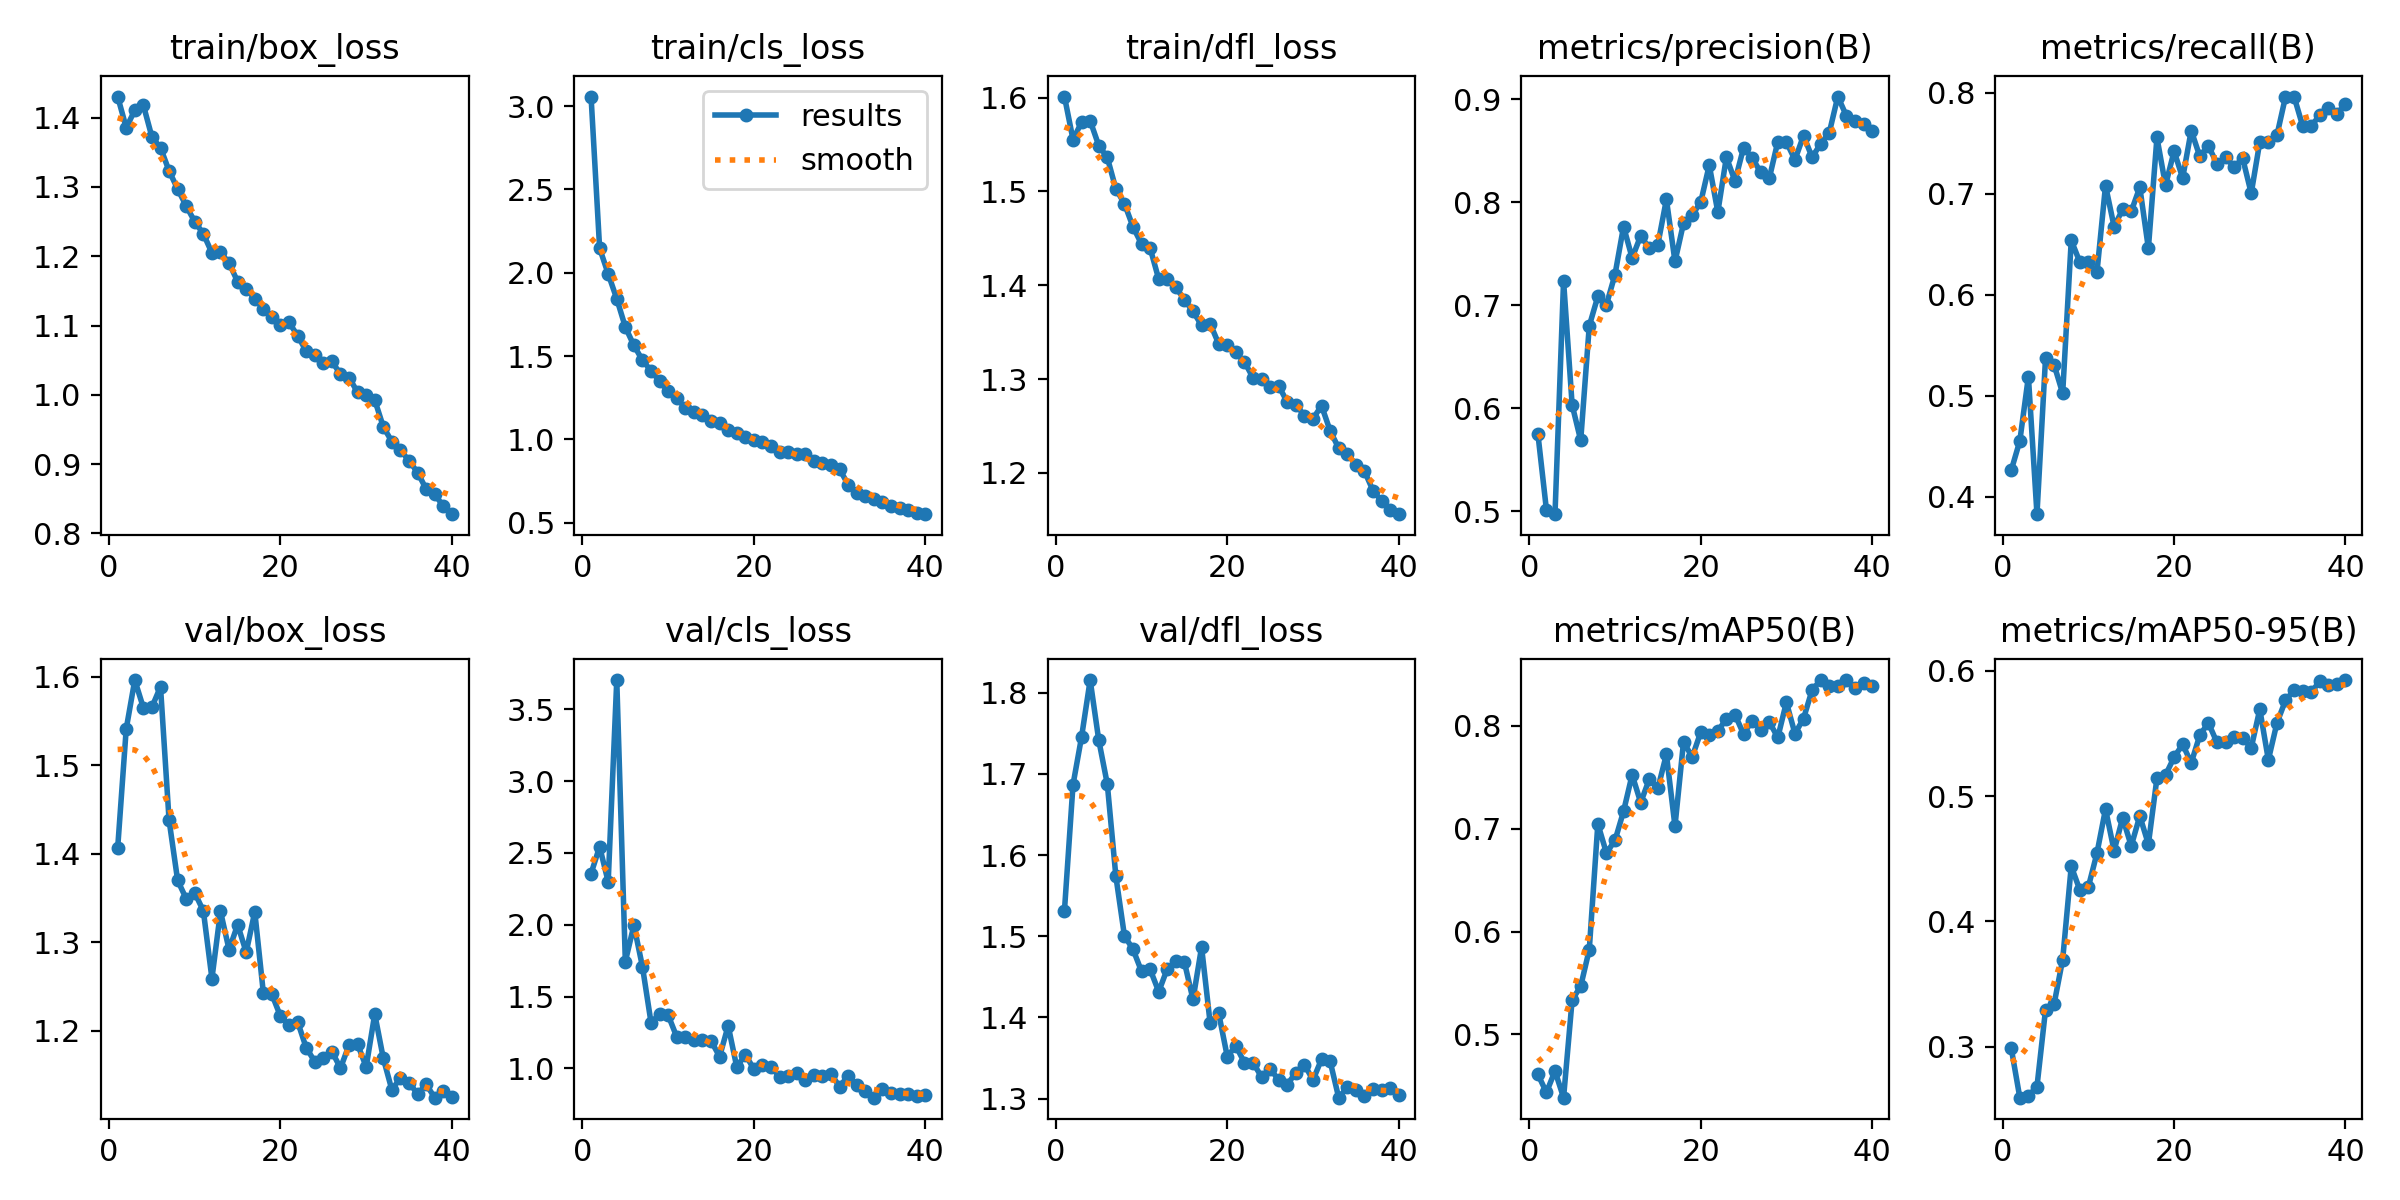

Data behind this chart, as committed beside it:
epoch, train/box_loss, train/cls_loss, train/dfl_loss, metrics/precision(B), metrics/recall(B), metrics/mAP50(B), metrics/mAP50-95(B), val/box_loss, val/cls_loss, val/dfl_loss, lr/pg0, lr/pg1, lr/pg2
1, 1.43, 3.058, 1.601, 0.5754, 0.4264, 0.4612, 0.2988, 1.406, 2.357, 1.532, 0.0002533, 0.0002533, 0.0002533
2, 1.385, 2.147, 1.555, 0.5013, 0.4555, 0.4435, 0.2594, 1.541, 2.543, 1.687, 0.000497, 0.000497, 0.000497
3, 1.411, 1.993, 1.574, 0.4971, 0.5191, 0.4643, 0.2608, 1.596, 2.299, 1.746, 0.0007281, 0.0007281, 0.0007281
4, 1.418, 1.844, 1.575, 0.7238, 0.3829, 0.4384, 0.2682, 1.565, 3.704, 1.816, 0.0007119, 0.0007119, 0.0007119
5, 1.372, 1.674, 1.549, 0.6032, 0.5375, 0.5335, 0.3296, 1.566, 1.744, 1.742, 0.0007119, 0.0007119, 0.0007119
6, 1.357, 1.563, 1.536, 0.5688, 0.5308, 0.5467, 0.3342, 1.589, 1.997, 1.688, 0.0006929, 0.0006929, 0.0006929
7, 1.323, 1.475, 1.503, 0.68, 0.5026, 0.5824, 0.3696, 1.438, 1.707, 1.574, 0.0006738, 0.0006738, 0.0006738
8, 1.297, 1.411, 1.487, 0.7086, 0.6541, 0.7046, 0.444, 1.37, 1.318, 1.5, 0.0006548, 0.0006548, 0.0006548
9, 1.272, 1.348, 1.462, 0.7005, 0.6326, 0.6764, 0.4251, 1.349, 1.381, 1.484, 0.0006358, 0.0006358, 0.0006358
10, 1.25, 1.288, 1.444, 0.7298, 0.6324, 0.6885, 0.4276, 1.356, 1.37, 1.457, 0.0006167, 0.0006167, 0.0006167
11, 1.232, 1.249, 1.44, 0.7765, 0.6223, 0.7169, 0.4545, 1.335, 1.219, 1.459, 0.0005977, 0.0005977, 0.0005977
12, 1.205, 1.186, 1.407, 0.746, 0.7083, 0.7524, 0.4897, 1.259, 1.217, 1.432, 0.0005787, 0.0005787, 0.0005787
13, 1.206, 1.165, 1.407, 0.7674, 0.6676, 0.7254, 0.4564, 1.335, 1.199, 1.46, 0.0005596, 0.0005596, 0.0005596
14, 1.19, 1.143, 1.398, 0.7555, 0.6848, 0.7481, 0.4827, 1.292, 1.196, 1.469, 0.0005406, 0.0005406, 0.0005406
15, 1.163, 1.113, 1.385, 0.7589, 0.6828, 0.7391, 0.4602, 1.32, 1.192, 1.468, 0.0005216, 0.0005216, 0.0005216
16, 1.152, 1.096, 1.372, 0.8029, 0.7066, 0.7723, 0.4841, 1.289, 1.083, 1.422, 0.0005025, 0.0005025, 0.0005025
17, 1.139, 1.055, 1.357, 0.7426, 0.6462, 0.7024, 0.4616, 1.334, 1.297, 1.487, 0.0004835, 0.0004835, 0.0004835
18, 1.124, 1.039, 1.359, 0.7798, 0.7559, 0.7847, 0.5143, 1.243, 1.01, 1.393, 0.0004645, 0.0004645, 0.0004645
19, 1.113, 1.014, 1.337, 0.7876, 0.7085, 0.7695, 0.5167, 1.241, 1.097, 1.405, 0.0004454, 0.0004454, 0.0004454
20, 1.101, 0.9955, 1.336, 0.8, 0.7423, 0.7937, 0.5311, 1.216, 0.9957, 1.352, 0.0004264, 0.0004264, 0.0004264
21, 1.104, 0.9862, 1.328, 0.8361, 0.7157, 0.7907, 0.5413, 1.206, 1.024, 1.365, 0.0004074, 0.0004074, 0.0004074
22, 1.085, 0.9624, 1.318, 0.7905, 0.7628, 0.795, 0.5264, 1.21, 1.013, 1.344, 0.0003883, 0.0003883, 0.0003883
23, 1.063, 0.9236, 1.302, 0.844, 0.7372, 0.8068, 0.5486, 1.181, 0.9396, 1.344, 0.0003693, 0.0003693, 0.0003693
24, 1.058, 0.9209, 1.3, 0.8206, 0.7475, 0.8109, 0.5584, 1.165, 0.9449, 1.327, 0.0003503, 0.0003503, 0.0003503
25, 1.046, 0.9106, 1.292, 0.853, 0.7301, 0.7921, 0.5429, 1.17, 0.971, 1.336, 0.0003313, 0.0003313, 0.0003313
26, 1.048, 0.9121, 1.293, 0.8433, 0.7363, 0.8047, 0.5431, 1.177, 0.9206, 1.323, 0.0003122, 0.0003122, 0.0003122
27, 1.03, 0.8698, 1.276, 0.8292, 0.7266, 0.7956, 0.5473, 1.158, 0.9529, 1.317, 0.0002932, 0.0002932, 0.0002932
28, 1.025, 0.8601, 1.273, 0.8232, 0.7354, 0.8037, 0.5464, 1.184, 0.9484, 1.332, 0.0002742, 0.0002742, 0.0002742
29, 1.004, 0.8445, 1.261, 0.859, 0.7007, 0.7888, 0.5384, 1.185, 0.9603, 1.342, 0.0002551, 0.0002551, 0.0002551
30, 0.9994, 0.821, 1.258, 0.8586, 0.7514, 0.8229, 0.5693, 1.159, 0.8737, 1.323, 0.0002361, 0.0002361, 0.0002361
31, 0.9925, 0.7274, 1.272, 0.8413, 0.7518, 0.7924, 0.5289, 1.219, 0.9482, 1.349, 0.000217, 0.000217, 0.000217
32, 0.9537, 0.6764, 1.245, 0.8649, 0.7581, 0.8071, 0.5583, 1.169, 0.8834, 1.346, 0.000198, 0.000198, 0.000198
33, 0.9325, 0.6576, 1.226, 0.8437, 0.7962, 0.8349, 0.5764, 1.133, 0.8398, 1.301, 0.000179, 0.000179, 0.000179
34, 0.9202, 0.6416, 1.221, 0.8569, 0.7964, 0.8446, 0.5845, 1.147, 0.7964, 1.314, 0.00016, 0.00016, 0.00016
35, 0.9049, 0.622, 1.209, 0.8675, 0.7674, 0.8384, 0.5838, 1.141, 0.8586, 1.31, 0.0001409, 0.0001409, 0.0001409
36, 0.8879, 0.6022, 1.202, 0.9028, 0.767, 0.839, 0.5828, 1.129, 0.8301, 1.303, 0.0001219, 0.0001219, 0.0001219
37, 0.864, 0.5864, 1.181, 0.8841, 0.7782, 0.8444, 0.5917, 1.139, 0.821, 1.312, 0.0001029, 0.0001029, 0.0001029
38, 0.8569, 0.5736, 1.17, 0.8792, 0.7852, 0.8372, 0.5887, 1.124, 0.8234, 1.31, 8.3821e-05, 8.3821e-05, 8.3821e-05
39, 0.8389, 0.5592, 1.161, 0.876, 0.7794, 0.8413, 0.5891, 1.132, 0.8082, 1.313, 6.4788e-05, 6.4788e-05, 6.4788e-05
40, 0.8278, 0.5504, 1.156, 0.8695, 0.7889, 0.8389, 0.5926, 1.125, 0.8157, 1.305, 4.5756e-05, 4.5756e-05, 4.5756e-05
